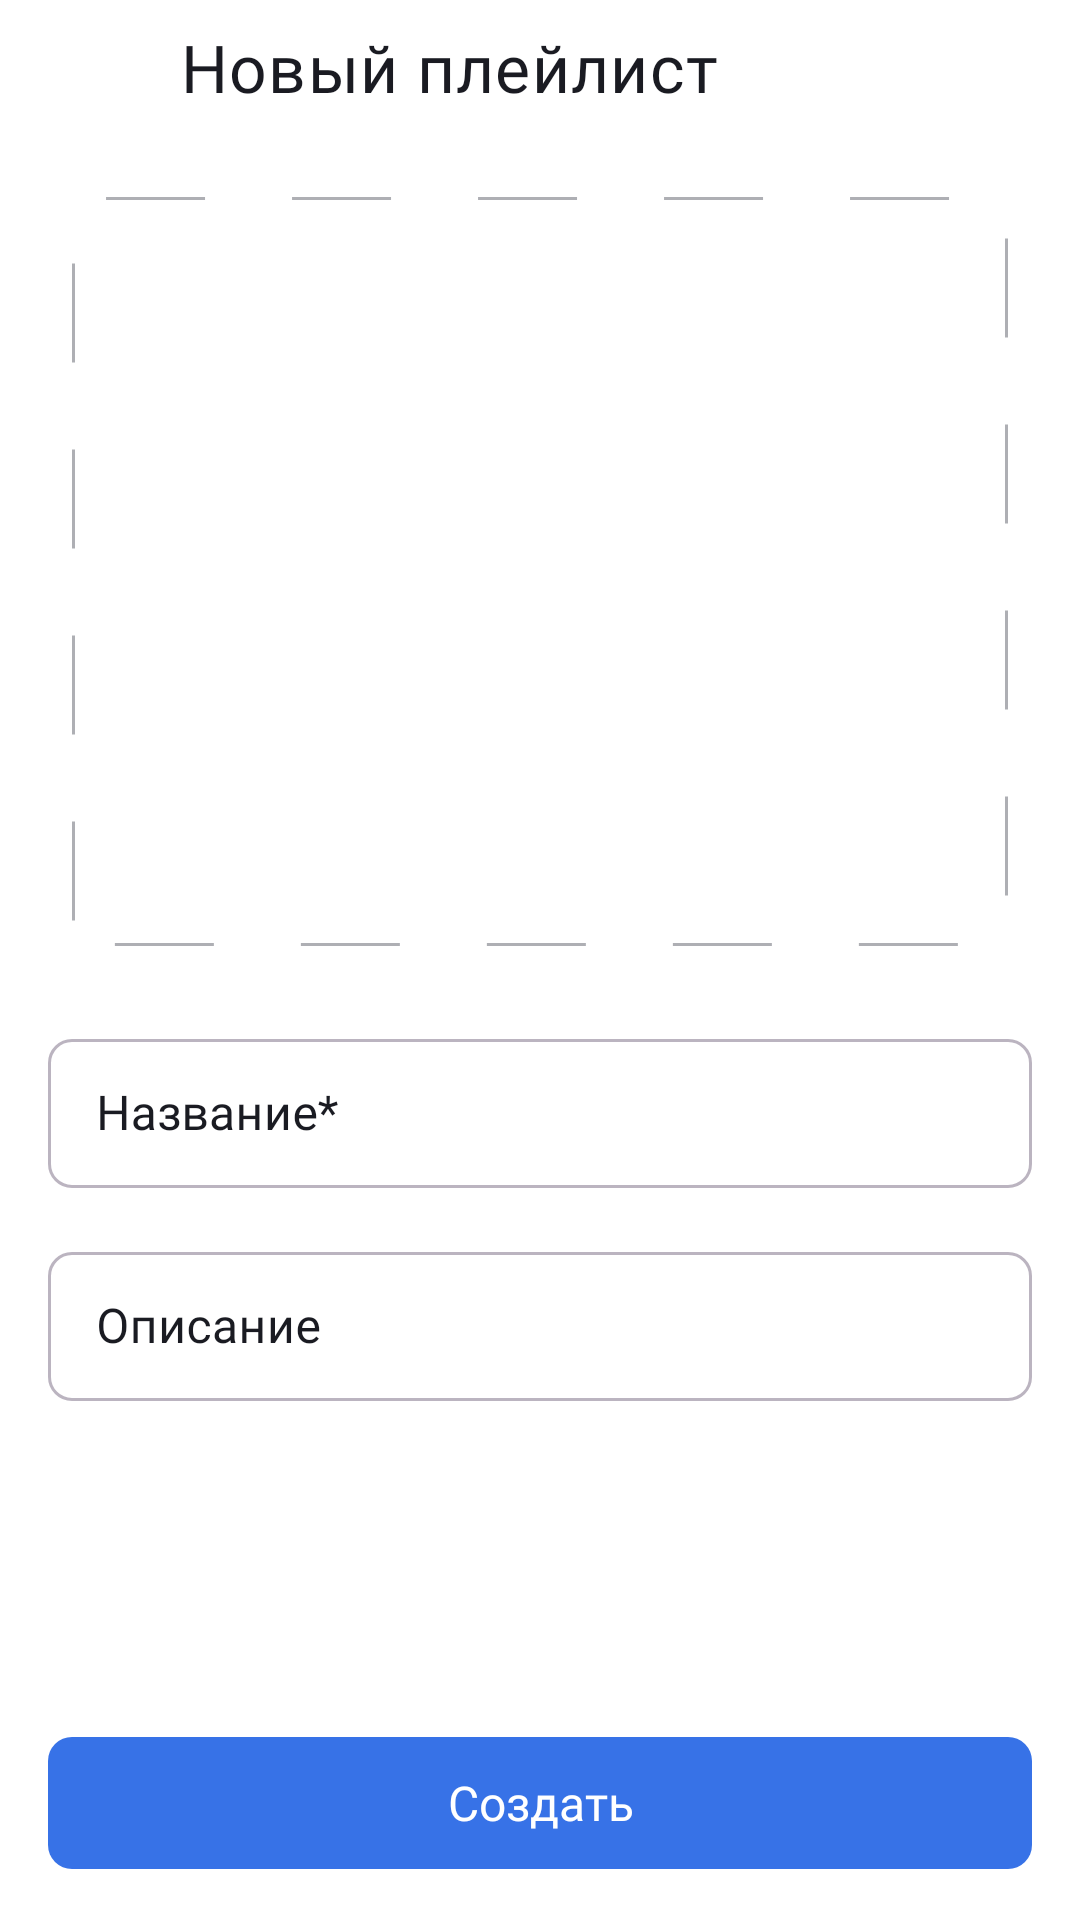

The Android layout XML behind this screen, and the referenced resources:
<!-- AndroidManifest.xml: application theme Theme.MaterialComponents.DayNight.NoActionBar -->
<!-- res/layout/fragment_new_playlist.xml -->
<?xml version="1.0" encoding="utf-8"?>
<androidx.constraintlayout.widget.ConstraintLayout xmlns:android="http://schemas.android.com/apk/res/android"
    xmlns:tools="http://schemas.android.com/tools"
    android:layout_width="match_parent"
    android:layout_height="match_parent"
    xmlns:app="http://schemas.android.com/apk/res-auto"
    android:background="@color/white_black"

    tools:context="com.example.playlistmaker.mediateka.ui.fragments.CreatePlaylistFragment">


    <ImageButton
        style="@style/BackButton"
        android:layout_marginEnd="0dp"
        android:layout_height="0dp"
        android:id="@+id/backButton"

        app:layout_constraintStart_toStartOf="parent"
        app:layout_constraintTop_toTopOf="parent"
        app:layout_constraintBottom_toTopOf="@id/top_guideline"
        android:contentDescription="@string/back_button" />

    <TextView
        android:gravity="center"
        app:layout_constraintTop_toTopOf="@id/backButton"
        app:layout_constraintBottom_toBottomOf="@id/backButton"
        app:layout_constraintStart_toEndOf="@id/backButton"
        android:layout_height="0dp"
        android:layout_marginStart="@dimen/dp_12"
        android:text="@string/newPlylist"
        style="@style/TopText" />



    <androidx.constraintlayout.widget.Guideline
        android:id="@+id/top_guideline"
        android:layout_width="match_parent"
        android:layout_height="wrap_content"
        android:orientation="horizontal"
        app:layout_constraintGuide_percent="0.07" />

    <androidx.constraintlayout.widget.Guideline
        android:id="@+id/image_guideline"
        android:layout_width="match_parent"
        android:layout_height="wrap_content"
        android:orientation="horizontal"
        app:layout_constraintGuide_percent="0.4925"  />
    <androidx.constraintlayout.widget.Guideline
        android:id="@+id/image_Topguideline"
        android:layout_width="match_parent"
        android:layout_height="wrap_content"
        android:orientation="horizontal"
        app:layout_constraintGuide_percent="0.1025"  />

    <androidx.constraintlayout.widget.Guideline
        android:id="@+id/guideline_textTop"
        android:layout_width="match_parent"
        android:layout_height="wrap_content"
        android:orientation="horizontal"
        app:layout_constraintGuide_percent="0.533"  />


    <androidx.constraintlayout.widget.Guideline
        android:id="@+id/image_guidelineVertStart"
        android:layout_width="match_parent"
        android:layout_height="wrap_content"
        android:orientation="vertical"
        app:layout_constraintGuide_percent="0.044"

        />

    <androidx.constraintlayout.widget.Guideline
        android:id="@+id/image_guidelineVertEnd"
        android:layout_width="match_parent"
        android:layout_height="wrap_content"
        android:orientation="vertical"
        app:layout_constraintGuide_percent="0.96"/>


    <androidx.constraintlayout.widget.Guideline
        android:id="@+id/image_guidelineVertPicStart"
        android:layout_width="match_parent"
        android:layout_height="wrap_content"
        android:orientation="vertical"
        app:layout_constraintGuide_percent="0.067"

        />

    <androidx.constraintlayout.widget.Guideline
        android:id="@+id/image_guidelineVertPicEnd"
        android:layout_width="match_parent"
        android:layout_height="wrap_content"
        android:orientation="vertical"
        app:layout_constraintGuide_percent="0.933"/>


    <androidx.cardview.widget.CardView
        android:layout_width="0dp"
        android:layout_height="0dp"
        app:cardCornerRadius="8dp"
        app:cardElevation="0dp"
        android:layout_marginStart="@dimen/dp_24"
        android:layout_marginEnd="@dimen/dp_24"
        app:layout_constraintBottom_toTopOf="@id/image_guideline"
        app:layout_constraintEnd_toEndOf="parent"
        android:backgroundTint="@color/white_black"

        app:layout_constraintStart_toStartOf="parent"
        app:layout_constraintTop_toBottomOf="@id/backButton"
        app:layout_constraintTop_toTopOf="@id/image_Topguideline">

        <ImageView
            android:id="@+id/addPhoto"
            android:background="@drawable/add_photo_rectangle"
            android:layout_width="match_parent"
            android:layout_height="match_parent"
            android:adjustViewBounds="true"
            android:clickable="true"
            android:gravity="center_horizontal"
            android:src="@drawable/add_photo"
            android:scaleType="centerInside"
            />
    </androidx.cardview.widget.CardView>




    <androidx.constraintlayout.widget.ConstraintLayout
        android:id="@+id/textlayout"
        android:layout_width="0dp"
        android:layout_height="0dp"
        app:layout_constraintBottom_toBottomOf="parent"
        app:layout_constraintEnd_toEndOf="parent"
        android:layout_marginEnd="@dimen/dp_16"
        app:layout_constraintStart_toStartOf="parent"
        android:layout_marginStart="@dimen/dp_16"
        app:layout_constraintTop_toTopOf="@+id/guideline_textTop">

        <androidx.constraintlayout.widget.Guideline
            android:id="@+id/create_button_guidelineBot"
            android:layout_width="match_parent"
            android:layout_height="wrap_content"
            android:orientation="horizontal"
            app:layout_constraintGuide_percent="0.914" />

        <androidx.constraintlayout.widget.Guideline
            android:id="@+id/create_button_guidelineTop"
            android:layout_width="match_parent"
            android:layout_height="wrap_content"
            android:orientation="horizontal"
            app:layout_constraintGuide_percent="0.796" />

        <androidx.constraintlayout.widget.Guideline
            android:id="@+id/name_bottom_guideline"
            android:layout_width="match_parent"
            android:layout_height="wrap_content"
            android:orientation="horizontal"
            app:layout_constraintGuide_percent="0.147" />

        <androidx.constraintlayout.widget.Guideline
            android:id="@+id/description_top_guideline"
            android:layout_width="match_parent"
            android:layout_height="wrap_content"
            android:orientation="horizontal"
            app:layout_constraintGuide_percent="0.193" />




        <com.google.android.material.textfield.TextInputLayout
            android:id="@+id/textField"
            style="@style/CustomOutlineBox"
            android:layout_width="match_parent"
            android:layout_height="55dp"
            android:hint="@string/namePlaylist"
            app:layout_constraintStart_toStartOf="parent"
            app:layout_constraintEnd_toEndOf="parent"
            android:textColorHint="@color/black_standart_white"
            app:layout_constraintTop_toTopOf="@id/textlayout"

            >

            <com.google.android.material.textfield.TextInputEditText
                android:id="@+id/EditTextName"
                style="@style/EditTextStyle"
                android:layout_width="match_parent"
                android:layout_height="match_parent"
                android:textCursorDrawable="@drawable/cursor"

                />


        </com.google.android.material.textfield.TextInputLayout>

        <com.google.android.material.textfield.TextInputLayout
            android:id="@+id/descriptionField"
            style="@style/CustomOutlineBox"
            android:layout_width="match_parent"
            android:layout_height="55dp"
            android:layout_marginTop="@dimen/dp_16"
            android:hint="@string/descripyionPlaylist"
            android:textColorHint="@color/black_standart_white"
            app:layout_constraintEnd_toEndOf="@id/textField"
            app:layout_constraintStart_toStartOf="@id/textField"
            app:layout_constraintTop_toBottomOf="@id/textField"

            >

            <com.google.android.material.textfield.TextInputEditText
                android:id="@+id/editTextDescription"
                style="@style/EditTextStyle"

                android:layout_width="match_parent"
                android:layout_height="match_parent"
                android:textCursorDrawable="@drawable/cursor"

                />


        </com.google.android.material.textfield.TextInputLayout>


        <TextView
            android:id="@+id/createButton"
            android:layout_width="match_parent"
            android:layout_height="44dp"
            android:background="@drawable/create_button_selector"
            android:clickable="true"
            android:fontFamily="@font/ys_display_medium"
            android:gravity="center"
            android:text="@string/createButton"
            android:textColor="@color/white"
            android:textSize="@dimen/sp_16"
            android:visibility="visible"
            app:layout_constraintBottom_toBottomOf="parent"
            app:layout_constraintEnd_toEndOf="@id/textField"
            app:layout_constraintStart_toStartOf="@id/textField"
            app:layout_constraintTop_toTopOf="@id/create_button_guidelineTop"
            app:layout_constraintVertical_bias="0.0" />
    </androidx.constraintlayout.widget.ConstraintLayout>


</androidx.constraintlayout.widget.ConstraintLayout>
<!-- resources referenced by this layout -->
<resources>
  <color name="black_standart_white">#1A1B22</color>
  <color name="white">#FFFFFFFF</color>
  <color name="white_black">#FFFFFFFF</color>
  <dimen name="dp_12">12dp</dimen>
  <dimen name="dp_16">16dp</dimen>
  <dimen name="dp_24">24dp</dimen>
  <dimen name="sp_16">16sp</dimen>
  <!-- drawable add_photo_rectangle (drawable) -->
  <shape xmlns:android="http://schemas.android.com/apk/res/android"
      android:shape="rectangle">
  
      <size android:width="312dp"
          android:height="312dp"/>
  
      <stroke
          android:color="#AEAFB4"
          android:width="1dp"
          android:dashWidth="33dp"
          android:dashGap="29dp" />
  
      <corners android:radius="8dp" />
  </shape>
  <!-- drawable create_button_selector (drawable) -->
  <?xml version="1.0" encoding="utf-8"?>
  <selector xmlns:android="http://schemas.android.com/apk/res/android">
  
      <item android:state_enabled="false">
          <shape>
              <shape android:shape="rectangle"/>
              <solid android:color="#AAAAAA" />
              <corners android:radius="8dp" />
  
          </shape>
      </item>
      <item android:state_enabled="true">
          <shape>
              <shape android:shape="rectangle" />
              <solid android:color="#3772E7" />
              <corners android:radius="8dp" />
  
          </shape>
      </item>
  </selector>
  <!-- drawable cursor (drawable) -->
  <?xml version="1.0" encoding="utf-8"?>
  <shape xmlns:android="http://schemas.android.com/apk/res/android">
      <size android:width="1dp" />
      <solid android:color="#3772E7" />
  </shape>
  <string name="back_button">Вернуться назад</string>
  <string name="createButton" translatable="false">Создать</string>
  <string name="descripyionPlaylist">Описание</string>
  <string name="namePlaylist">Название*</string>
  <string name="newPlylist">Новый плейлист</string>
  <style name="BackButton">
          <item name="android:layout_gravity">center</item>
          <item name="android:layout_width">@dimen/button_back_width</item>
          <item name="android:layout_height">@dimen/button_back_height</item>
          <item name="android:layout_marginEnd">12dp</item>
          <item name="android:background">@color/settings_background</item>
          <item name="android:contentDescription">Back</item>
          <item name="android:foreground">?attr/selectableItemBackground</item>
          <item name="android:src">@drawable/backarrow</item>
          <item name="tint">@color/backarrow_color</item>
      </style>
  <style name="CustomOutlineBox" parent="Widget.MaterialComponents.TextInputLayout.OutlinedBox">
          <item name="boxStrokeColor">@color/text_input_layout_stroke_color</item>
          <item name="android:textColorHint">@color/text_color_hint</item>
          <item name="hintTextColor">@color/blue</item>
          <item name="boxCornerRadiusBottomEnd">@dimen/dp_8</item>
          <item name="boxCornerRadiusBottomStart">@dimen/dp_8</item>
          <item name="boxCornerRadiusTopEnd">@dimen/dp_8</item>
          <item name="boxCornerRadiusTopStart">@dimen/dp_8</item>
  
  
      </style>
  <style name="TopText">
          <item name="android:fontFamily">@font/ys_display_medium</item>
          <item name="android:textFontWeight">500</item>
          <item name="android:layout_width">wrap_content</item>
          <item name="android:layout_height">wrap_content</item>
  
          <item name="android:layout_gravity">center</item>
          <item name="android:letterSpacing">0.02</item>
          <item name="android:textColor">@color/settings_upper</item>
          <item name="android:textSize">@dimen/text_size_main</item>
  
      </style>
  <dimen name="button_back_width">48dp</dimen>
  <dimen name="button_back_height">48dp</dimen>
  <color name="settings_background">#FFFFFFFF</color>
  <color name="backarrow_color">#1A1B22</color>
  <color name="blue">#2641D4</color>
  <dimen name="dp_8">8dp</dimen>
  <color name="settings_upper">#1A1B22</color>
  <dimen name="text_size_main">22sp</dimen>
</resources>
